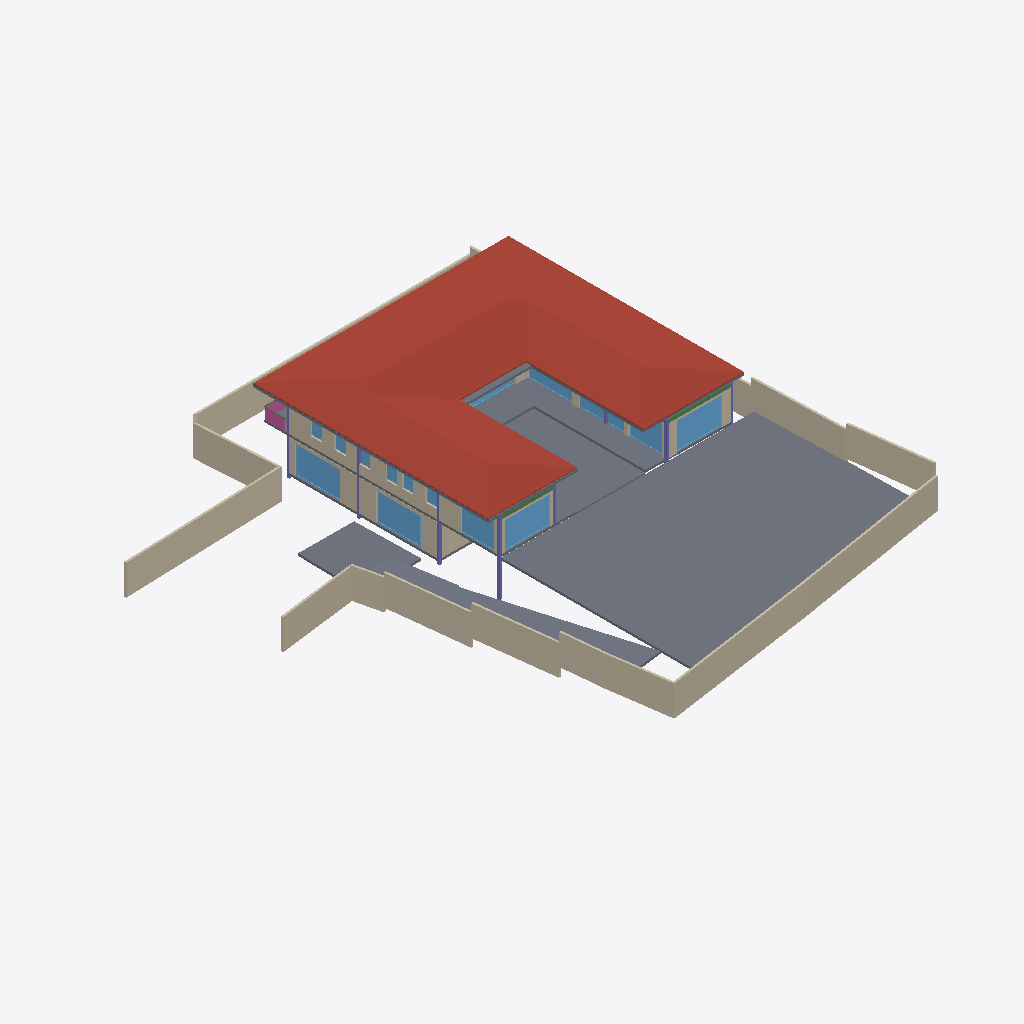
Isometric view of an IFC building model (IFC-SPF (STEP), schema IFC4X3, length unit metre), seen from the south-west, elements coloured by IFC class: 24 walls (beige), 15 windows (light blue), 8 slabs (grey), 8 columns (violet), 3 beams (green), 1 roof (red-brown), 1 railing (pink).
Extent 40.0 m × 44.4 m × 7.5 m (x, y, z). Storeys (5): BF at -2.55 m; 00 at 0.00 m; GF at 0.45 m; GF Lintel at 3.15 m; FF at 3.65 m. Elements (177): 52 IfcWall, 30 IfcWindow, 17 IfcFurniture, 16 IfcColumn, 14 IfcDoor, 13 IfcBeam, 10 IfcSanitaryTerminal, 9 IfcSlab, 5 IfcFurnishingElement, 3 IfcCovering, 3 IfcRailing, 2 IfcStairFlight.

HEADER;
FILE_DESCRIPTION(('ViewDefinition [CoordinationView]'),'2;1');
FILE_NAME('Manilal.ifc','2024-12-29T00:15:49+05:30',(''),(''),'IfcOpenShell 0.8.0','Bonsai 0.8.0','');
FILE_SCHEMA(('IFC4X3'));
ENDSEC;
DATA;
#1480=IFCPROJECT('2TuuvCHJz54PsFPcraEbH$',$,'My Project',$,$,$,$,(#3,#128),#1481);
#3305=IFCSITE('0lpfVeOW52QfroqLYyHNY2',$,'My Site',$,$,#26,$,$,$,$,$,$,$,$);
#22021=IFCSITE('3bEIgyqTrDuwi1cEDDCOva',$,'Site',$,$,#22364,#22354,$,$,$,$,$,$,$);
#3313=IFCBUILDING('0MzaWOaS178x5FMqOflU3C',$,'My Building',$,$,#25,$,$,$,$,$,$);
#2081=IFCBUILDINGSTOREY('09kFoqoxrCvB1_fcEsMZsQ',$,'GF',$,$,#217,$,$,$,$);
#2986=IFCBUILDINGSTOREY('0zoFHJ9PnFW80M$mIVDQW3',$,'BF',$,$,#14477,$,$,$,$);
#17145=IFCBUILDINGSTOREY('0MckaoTknA3edZMUNhTyAK',$,'FF',$,$,#17254,$,$,$,$);
#20035=IFCBUILDINGSTOREY('3LpnsPikv4mRTBpfC3WQtx',$,'00',$,$,#20051,$,$,$,$);
#23582=IFCBUILDINGSTOREY('0DtUgpQ1b6nBmkLmvc_ehu',$,'GF Lintel',$,$,#23767,$,$,$,$);
#17255=IFCROOF('188ChkeVP4PP3HZ1_FwQ2Y',$,'Roof',$,$,#17303,#17288,$,.HIP_ROOF.);
#20004=IFCSLAB('2GmqP$Wiz2HBtZ3_3kNDpG',$,'Slab',$,$,#20401,#20015,$,$);
#2047=IFCSLAB('0o4IYvr$r5a9xXip1qf77x',$,'Slab',$,$,#2048,#2052,$,$);
#28186=IFCWALL('2UlyJbGOL47vem9W3W5T7b',$,'Wall',$,$,#29423,#28197,$,$);
#19980=IFCSLAB('0gBflP6QrCERrajZS4Jcb5',$,'Slab',$,$,#20003,#19995,$,$);
#29068=IFCWALL('0ANwf3v498sedqkWZL6_z7',$,'Wall',$,$,#29237,#29079,$,$);
#28928=IFCWALL('0FnkLDqRLEbe$2Cj2b_3Yy',$,'Wall',$,$,#29014,#28939,$,$);
#29284=IFCSLAB('3iSMNRhjn6RxAf9MsQotHf',$,'Slab',$,$,#29347,#29295,$,$);
#29381=IFCSLAB('30Y2A3Waj1_g7GRY9nwvu4',$,'Slab',$,$,#29415,#29392,$,$);
#26619=IFCWALL('0FMxrmeoPF7x0oR7G9$aVh',$,'Wall',$,$,#27506,#26630,$,$);
#25980=IFCWALL('21BewHu4D5mxAIRCfh_HLz',$,'Wall',$,$,#26113,#25991,$,$);
#27060=IFCWALL('10l$0x7lzBbBMMGF1qxI0s',$,'Wall',$,$,#27511,#27071,$,$);
#28303=IFCWALL('27XUrfdFf8NB4WaAp9CQAl',$,'Wall',$,$,#28458,#28314,$,$);
#25887=IFCWALL('3DOK2PUDn3QwM2HLeZR6QD',$,'Wall',$,$,#29151,#25894,$,$);
#26581=IFCWALL('1BJSGVRrzEK97cy18zIEvj',$,'Wall',$,$,#26618,#26592,$,$);
#28224=IFCWALL('10RvTK_K97Xg3Zon6pJwxP',$,'Wall',$,$,#29428,#28235,$,$);
#27353=IFCWALL('2Y2Bm57Cb8Exxz7st0aRUc',$,'Wall',$,$,#27521,#27364,$,$);
#1342=IFCWALL('1zYAwAgZ94A9q2Xf$lP7Cn',$,'Wall',$,$,#35925,#1343,$,$);
#1881=IFCSLAB('1XcKk994z5NQVgF_IltoPC',$,'Slab',$,$,#1882,#1886,$,$);
#26770=IFCWALL('27WVA19Qv4efvQm6cWiqsn',$,'Wall',$,$,#26867,#26781,$,$);
#36042=IFCWALL('2FDZc$1Z57bgSDQnhsHhc1',$,'Wall',$,$,#36253,#36062,$,$);
#14729=IFCWALL('2kOOzhf3b4QORblHJUR6b5',$,'Wall',$,$,#29446,#14740,$,$);
#22513=IFCWINDOW('3pTf05FfDFueY39LujETLW',$,'Window',$,$,#29781,#29751,$,$,$,$,$,$);
#17002=IFCWINDOW('3dY$LTDzL1V9Sf86htGC3E',$,'Window',$,$,#23153,#23108,$,$,$,$,$,$);
#23385=IFCWINDOW('3liBQwp293KPogKKZ10Jtg',$,'Window',$,$,#23464,#23416,$,$,$,$,$,$);
#18623=IFCWINDOW('0ge9G9fGz6TwGxq3OxN388',$,'Window',$,$,#29456,#18654,$,$,$,$,$,$);
#27098=IFCWALL('2qQNxnpy98iB6JMyhLi2FK',$,'Wall',$,$,#27516,#27109,$,$);
#29348=IFCSLAB('1A5GJs4GvBjeLaBLjkEViO',$,'Slab',$,$,#29410,#29359,$,$);
#29467=IFCWALL('2U66_ERPrD$A$2PTOc1bPA',$,'Wall',$,$,#29544,#29478,$,$);
#34870=IFCWINDOW('3114Sahsz6qxnepmk3atPk',$,'Window',$,$,#36010,#34957,$,$,$,$,$,$);
#830=IFCWALL('3mmmmgkTnBnuKE_xizEAsI',$,'Wall',$,$,#23266,#831,$,$);
#26337=IFCWALL('0dMaumaK11Re$pxoZyVSQ9',$,'Wall',$,$,#27501,#26348,$,$);
#15655=IFCSLAB('3aSar1Jj9DLfSAmIm2knx1',$,'Slab',$,$,#16119,#15669,$,$);
#25622=IFCWINDOW('03HgKoXUP97huBY23s7FSC',$,'Window',$,$,#25886,#25650,$,$,$,$,$,$);
#25457=IFCWINDOW('0wGf7PLdj6Se1mi8Sh7afr',$,'Window',$,$,#25536,#25488,$,$,$,$,$,$);
#14894=IFCWALL('3LM7Pm6Iv8$Bf3kD16vEYX',$,'Wall',$,$,#15769,#14905,$,$);
#25537=IFCWINDOW('0FOplP2JD2kRmePC4Pk0B9',$,'Window',$,$,#25621,#25568,$,$,$,$,$,$);
#2973=IFCCOLUMN('2ArHG8cW1Cju2rMhCGmMOe',$,'Column',$,$,#14502,#2974,$,.COLUMN.);
#16231=IFCRAILING('1npn$05fXEax1P6iG1yjVF',$,'Railing',$,'FRAMELESS_PANEL',#16265,#16249,$,.USERDEFINED.);
#982=IFCWALL('3lK6pUJ4v5Vw3nrT92yhod',$,'Wall.007',$,$,#23090,#983,$,$);
#25106=IFCBEAM('2Z9iNwdBLEeB83KCRXgHV4',$,'Beam',$,$,#25183,#25117,$,$);
#759=IFCWALL('2oaKXdvK5CSQabCZPFlcnS',$,'Wall',$,$,#23295,#760,$,$);
#1407=IFCCOLUMN('22wnwPZIn238xr56_TRnAk',$,'Column.001',$,$,#14497,#1408,$,.COLUMN.);
#29664=IFCWINDOW('1HEBEgWRL3tO1pCgL$32S7',$,'Window',$,$,#29743,#29695,$,$,$,$,$,$);
#22971=IFCBEAM('102jZi4pXDJflvsM2AXYZB',$,'Beam',$,$,#23537,#22983,$,$);
#23154=IFCCOLUMN('3pnx0lG_T4xeEhkOchDijZ',$,'Column',$,$,#23762,#23165,$,.COLUMN.);
#352=IFCCOLUMN('2fyircNyr2DOn3xi4HTA8s',$,'Column.003',$,$,#14487,#348,$,.COLUMN.);
#363=IFCCOLUMN('2qUf_epbzFMPufew4ZYNxr',$,'Column.002',$,$,#14492,#360,$,.COLUMN.);
#34688=IFCWINDOW('2Fn1YYV_vCuO_ebO4ihZJA',$,'Window',$,$,#35985,#34704,$,1.29999995231628,1.0,$,.SINGLE_PANEL.,$);
#14220=IFCWINDOW('1JUpa15w1EPgGvbWoKg73I',$,'Window',$,$,#36263,#18484,$,1.29999995231628,1.0,$,.SINGLE_PANEL.,$);
#14280=IFCWINDOW('3az3X85ET0BAIERIINNIiJ',$,'Window',$,$,#36273,#18521,$,1.29999995231628,1.0,$,$,$);
#33543=IFCWINDOW('0Q8zRjWpP1oQ1PX2CUGFnS',$,'Window',$,$,#36688,#35068,$,$,$,$,$,$);
#22862=IFCCOLUMN('3yyU$MudfFSvB18Z_wz_QT',$,'Column',$,$,#23181,#22873,$,.COLUMN.);
#34157=IFCWINDOW('04izTKEn94nRC25qBixTy5',$,'Window',$,$,#36316,#35016,$,$,$,$,$,$);
#34094=IFCWINDOW('0WYnF$fDLDaQb8YXjDP24x',$,'Window',$,$,#35965,#35105,$,$,$,$,$,$);
#1653=IFCCOLUMN('2V9jCTMe5CABIgWd0tHRe9',$,'Column.004',$,$,#23757,#1651,$,.COLUMN.);
#1082=IFCWALL('1a82arclDEHvPmp$lC742s',$,'Wall',$,$,#16341,#1083,$,$);
#26216=IFCWALL('0OsEPs_bHDiuVXt9yc07Ua',$,'Wall',$,$,#28368,#26227,$,$);
#35498=IFCCOLUMN('2AblRI6X53jgez5Gg7hAIR',$,'Column.001',$,$,#35596,#35509,$,.COLUMN.);
#29960=IFCBEAM('3JCEdRie563Ouok6uI9H1d',$,'Beam',$,$,#30051,#29971,$,$);
ENDSEC;